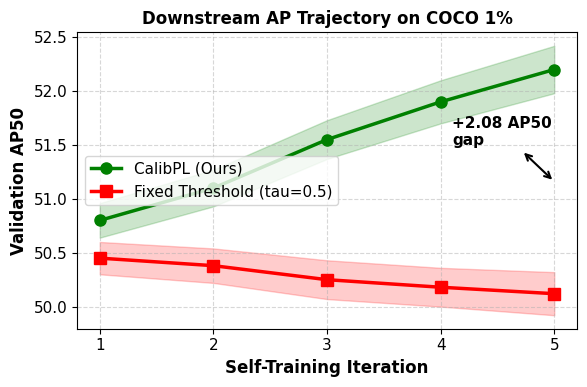

Write the Python code that produced this figure. (Note: this script raises an exception after producing the figure.)
import numpy as np
import matplotlib.pyplot as plt

plt.rcParams.update({
    "font.family": "serif",
    "font.serif": ["Computer Modern Roman", "Times New Roman", "serif"],
    "font.size": 11
})

iters = np.array([1, 2, 3, 4, 5])
baseline_ap = np.array([50.45, 50.38, 50.25, 50.18, 50.12])
calibpl_ap = np.array([50.80, 51.10, 51.55, 51.90, 52.20])

baseline_std = np.array([0.15, 0.16, 0.18, 0.18, 0.20])
calibpl_std = np.array([0.16, 0.17, 0.18, 0.20, 0.22])

plt.figure(figsize=(6, 4))

plt.plot(iters, calibpl_ap, 'g-o', label='CalibPL (Ours)', linewidth=2.5, markersize=8)
plt.fill_between(iters, calibpl_ap - calibpl_std, calibpl_ap + calibpl_std, color='green', alpha=0.2)

plt.plot(iters, baseline_ap, 'r-s', label='Fixed Threshold (tau=0.5)', linewidth=2.5, markersize=8)
plt.fill_between(iters, baseline_ap - baseline_std, baseline_ap + baseline_std, color='red', alpha=0.2)

plt.xticks(iters)
plt.xlabel("Self-Training Iteration", fontsize=12, fontweight='bold')
plt.ylabel("Validation AP50", fontsize=12, fontweight='bold')
plt.title("Downstream AP Trajectory on COCO 1%", fontsize=12, fontweight='bold')
plt.grid(True, linestyle='--', alpha=0.5)
plt.legend(loc='center left')

# Annotate gap at iter 5
plt.annotate(f'+2.08 AP50\ngap', xy=(5, 51.16), xytext=(4.1, 51.5),
             arrowprops=dict(facecolor='black', arrowstyle='<->', lw=1.5),
             fontsize=11, fontweight='bold')

plt.tight_layout()
plt.savefig('/home/mohanganesh/retail-shelf-detection/results/figures/figure7_ap_trajectory.pdf', format='pdf', bbox_inches='tight')
print("Done")
